Dataset: compiled_dataset (GitHub, Abhi21298/Thesis-Blood-Smears). Classes: RBC, WBC.

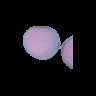
Label: RBC

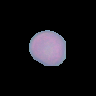
Label: RBC

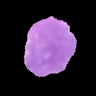
Label: WBC

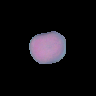
Label: RBC

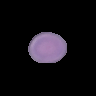
Label: RBC

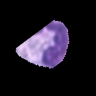
Label: WBC
